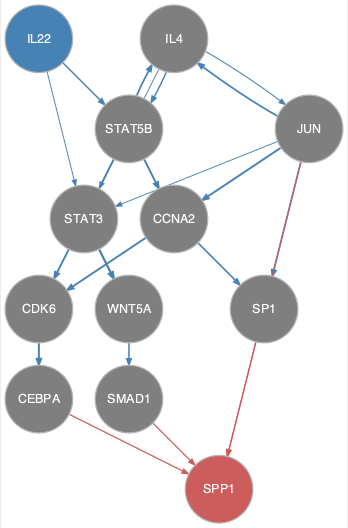

The data file committed next to this chart (first rows):
from	to
CCNA2	CDK6
CCNA2	SP1
CDK6	CEBPA
IL22	STAT3
IL22	STAT5B
IL4	JUN
IL4	STAT3
IL4	STAT5B
JUN	CCNA2
JUN	IL4
JUN	SP1
JUN	STAT3
STAT3	WNT5A
STAT5B	CCNA2
STAT5B	CDK6
STAT5B	IL4
WNT5A	SMAD1
CEBPA	SPP1
JUN	SPP1
SMAD1	SPP1
SP1	SPP1
